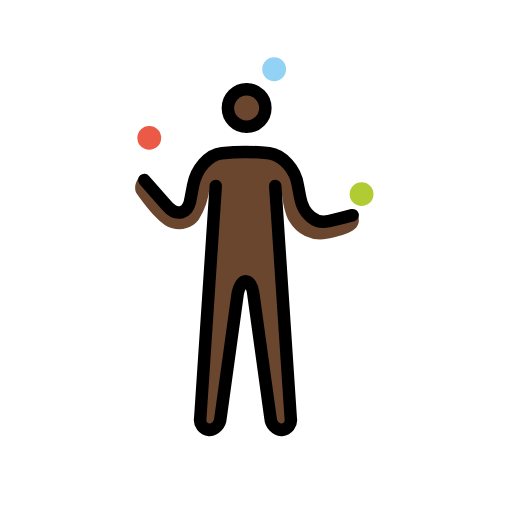
t = 0.00 s
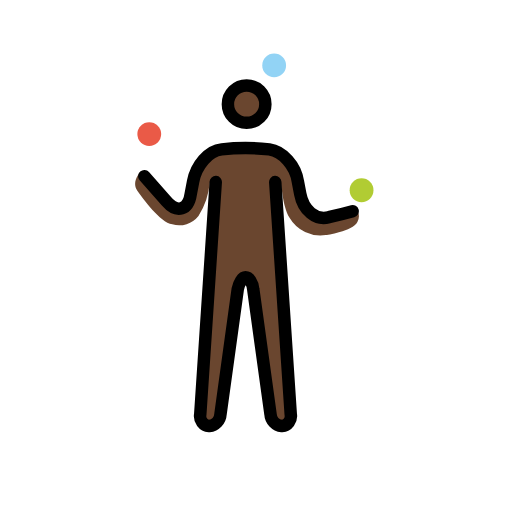
t = 0.79 s
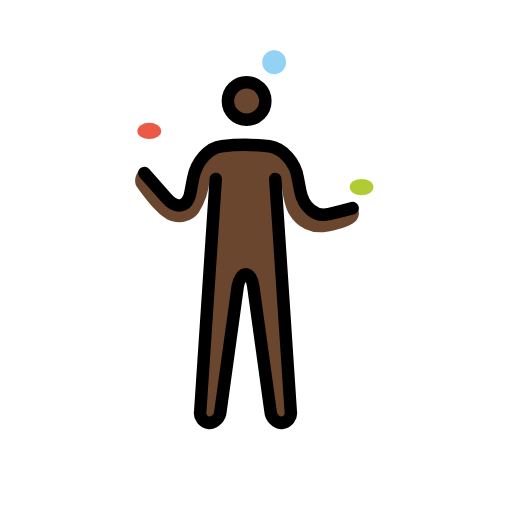
t = 1.43 s
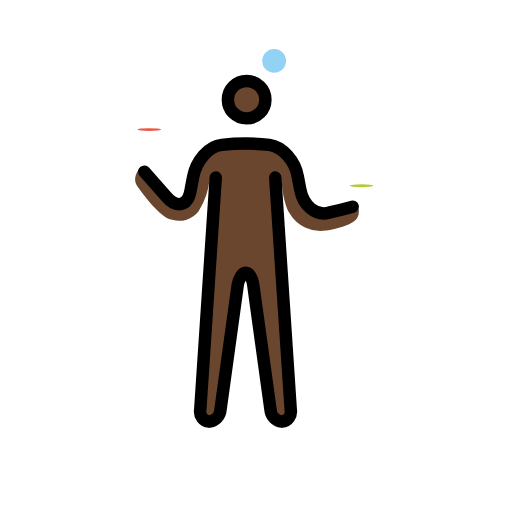
t = 2.10 s
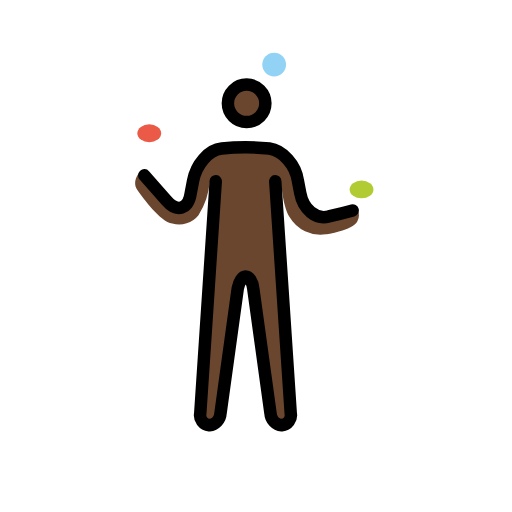
t = 2.85 s
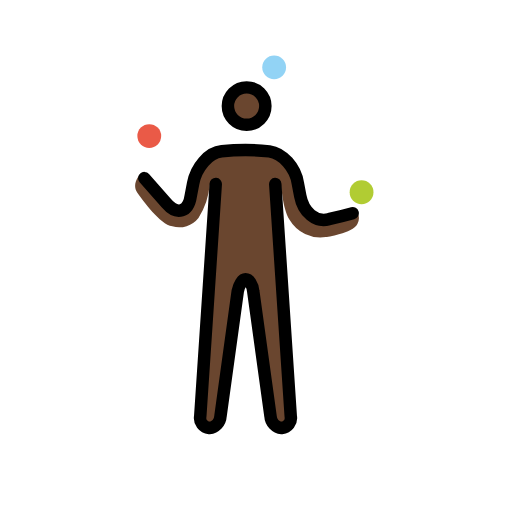
t = 3.41 s

The animated SVG that drew these frames (rendered in a browser with its animation timeline set to each time). Animation: 3 SMIL elements (animateTransform=3); one cycle of 4.20 s, repeats indefinitely.

<?xml version='1.0' encoding='utf-8'?>
<svg xmlns="http://www.w3.org/2000/svg" id="emoji" viewBox="-5 -5 82 82" width="200" height="200" role="img">
  <title>OpenMoji: man juggling: dark skin tone</title><g><g id="skin">
    <circle cx="34.3182" cy="12.4879" r="2.8598" fill="#6a462f" />
    <path fill="#6a462f" d="M28.5986,24.785,26.978,63.8692h3.1458l3.2411-23.8318h1.9066l3.2411,23.8318h3.1458L40.0378,24.785s.1907,3.9085,1.3346,5.72a5.732,5.732,0,0,0,5.815,2.7645s4.29-.572,5.0523-2.0972a1.89,1.89,0,0,0,0-1.8113c-.0953-.2859-2.5738.6673-2.5738.6673l-2.7645.4767L44.9,29.4561l-1.2393-1.43-1.9065-6.9589L38.4173,19.828l-9.2468-.1906-3.2411,4.1944-.4766,4.099-1.6206,1.144-6.3869-5.91s-1.43,1.62-.4766,2.9551,3.6224,5.0524,5.6243,5.4337a3.9687,3.9687,0,0,0,4.1944-1.3346A11.8051,11.8051,0,0,0,28.5986,24.785Z" />
  </g>
  <g id="color">
    <g transform="translate(18.9065 17.0935)"><g><g transform="translate(-18.9065 -17.0935)"><circle cx="18.9065" cy="17.0935" r="1.9065" fill="#ea5a47" />
    </g><animateTransform attributeName="transform" type="scale" values="1 1;1 1;1 .12;1 1;1 1" dur="4.2s" repeatCount="indefinite" /></g></g><circle cx="38.9065" cy="6.0935" r="1.9065" fill="#92d3f5" />
    <g transform="translate(52.9065 26.0935)"><g><g transform="translate(-52.9065 -26.0935)"><circle cx="52.9065" cy="26.0935" r="1.9065" fill="#b1cc33" />
  </g><animateTransform attributeName="transform" type="scale" values="1 1;1 1;1 .12;1 1;1 1" dur="4.2s" repeatCount="indefinite" /></g></g></g>
  <g id="line">
    <circle cx="34.5" cy="12.3" r="3" fill="none" stroke="#000" stroke-miterlimit="10" stroke-width="2" />
    <path fill="none" stroke="#000" stroke-linecap="round" stroke-linejoin="round" stroke-width="2" d="M39.0845,24.785l2.4786,37.1776a1.6148,1.6148,0,0,1-1.43,1.9066,2.0408,2.0408,0,0,1-1.8112-1.9066L35.5574,41.9439c-.0953-1.0486-.6672-1.9065-1.2392-1.9065-.4766,0-1.0486.8579-1.2393,1.9065L30.3145,61.9626a2.0408,2.0408,0,0,1-1.8113,1.9066,1.6148,1.6148,0,0,1-1.43-1.9066L29.5518,24.785" />
    <path fill="none" stroke="#000" stroke-linecap="round" stroke-linejoin="round" stroke-width="2" d="M18.1126,23.8318,21.64,27.8355c1.7159,2.0019,3.5271,1.43,3.9084-1.1439l.3813-2.0019c.4766-2.5738,2.4785-4.957,4.5757-5.1476a33.9994,33.9994,0,0,1,7.6262,0c2.0972.2859,4.1944,2.5738,4.5757,5.1476l.3813,2.0019c.4766,2.5738,2.4785,4.29,4.5757,3.7177,2.0972-.4766,3.8131-.9532,3.8131-.9532" />
  </g>
<animateTransform attributeName="transform" type="translate" values="0 0;0 -1.5;0 0" dur="3.8s" repeatCount="indefinite" /></g></svg>
